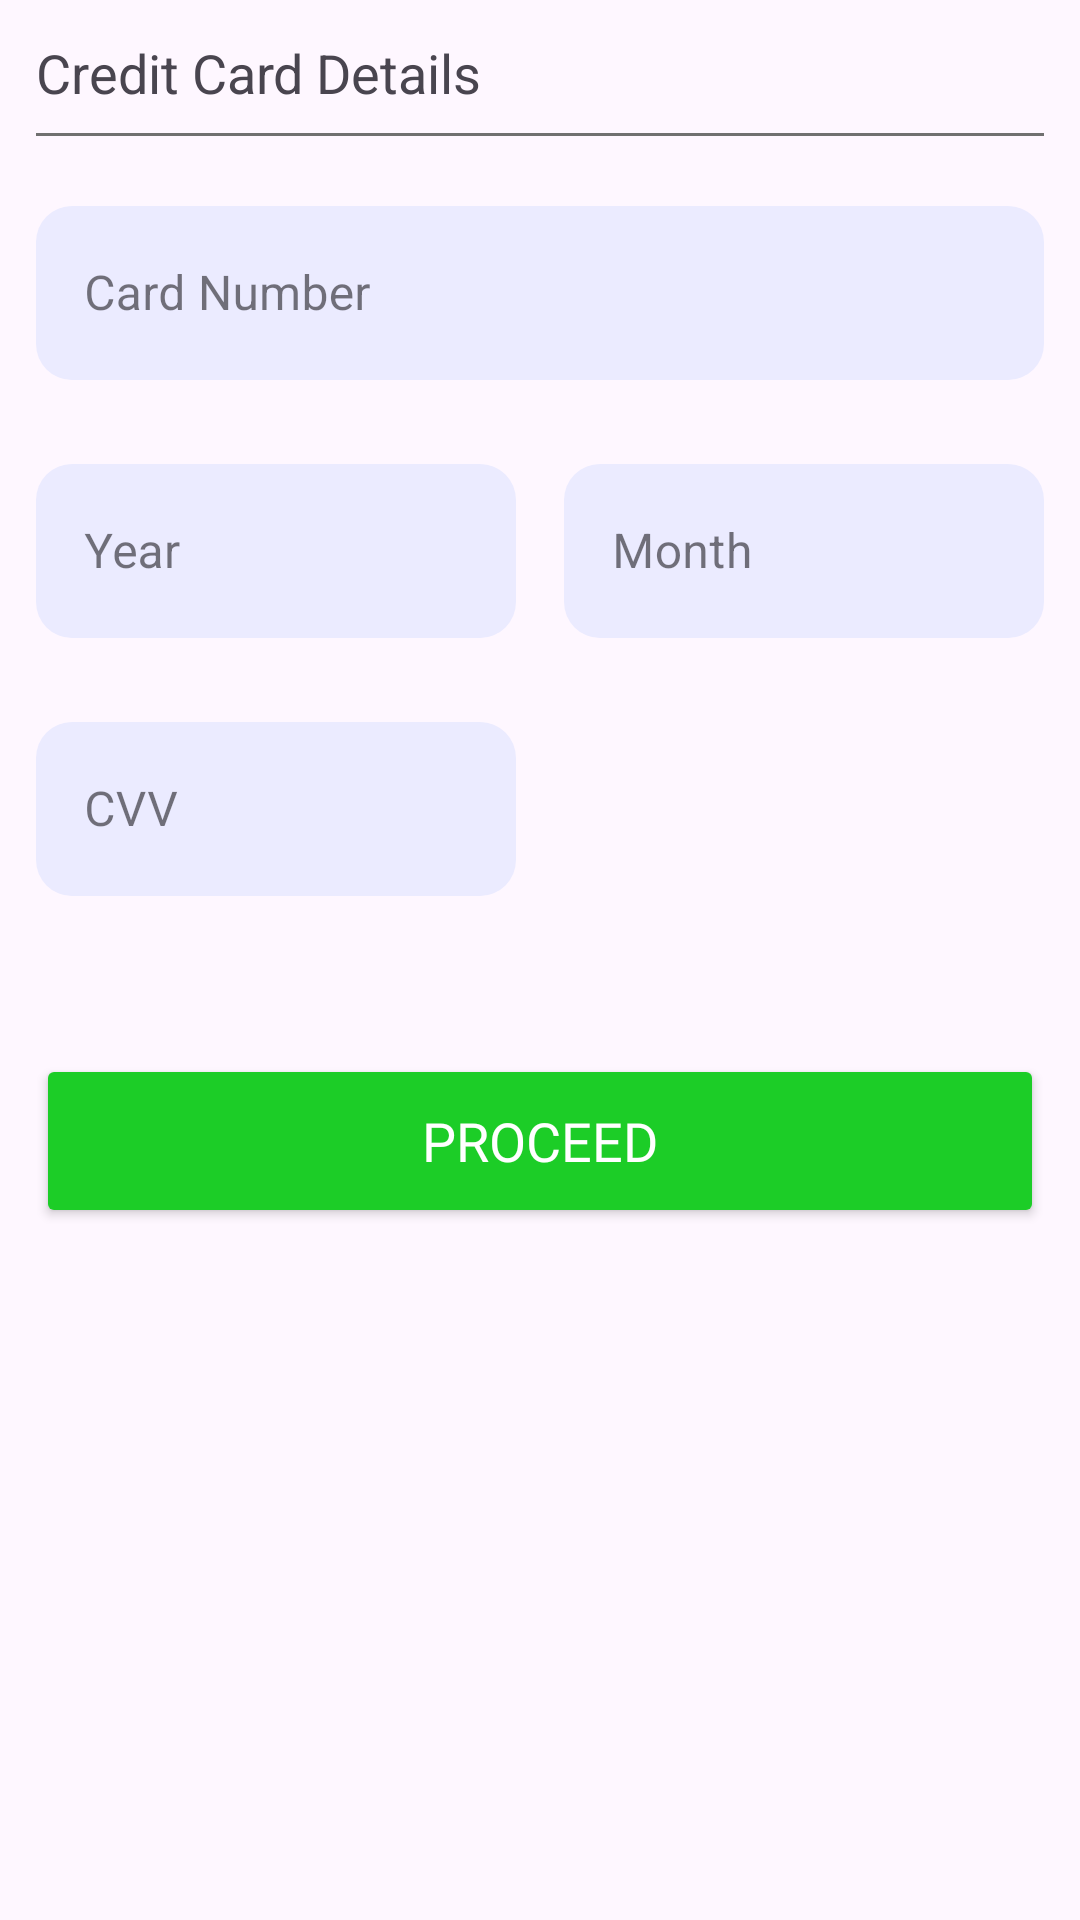

Here is an Android app screen rendered from its layout file. Give the layout XML and the strings, colors and styles it references.
<!-- AndroidManifest.xml: application theme Theme.EatWell -->
<!-- res/layout/subscribe__bottom_dialog.xml -->
<?xml version="1.0" encoding="utf-8"?>
<androidx.constraintlayout.widget.ConstraintLayout xmlns:android="http://schemas.android.com/apk/res/android"
    android:layout_width="match_parent"
    android:layout_height="wrap_content"
    android:layout_margin="12dp"
    android:padding="12dp"
    xmlns:app="http://schemas.android.com/apk/res-auto">

    <TextView
        android:id="@+id/txt"
        android:layout_width="wrap_content"
        android:layout_height="wrap_content"
        android:text="Credit Card Details"
        android:textSize="18sp"
        app:layout_constraintTop_toTopOf="parent"
        app:layout_constraintStart_toStartOf="parent"/>

    <View
        android:id="@+id/view"
        android:layout_width="match_parent"
        android:layout_height="1dp"
        app:layout_constraintTop_toBottomOf="@id/txt"
        app:layout_constraintStart_toStartOf="parent"
        android:layout_marginTop="8dp"
        android:background="@color/gray"/>

    <com.google.android.material.textfield.TextInputLayout
        android:id="@+id/layoutNumber"
        style="@style/Widget.MaterialComponents.TextInputLayout.OutlinedBox.Dense"
        android:layout_width="match_parent"
        android:layout_height="68dp"
        android:layout_marginTop="18dp"
        android:hint="Card Number"
        app:boxBackgroundColor="#EBEBFF"
        app:boxCornerRadiusBottomEnd="12dp"
        app:boxCornerRadiusBottomStart="12dp"
        app:boxCornerRadiusTopEnd="12dp"
        app:boxCornerRadiusTopStart="12dp"
        app:boxStrokeColor="@color/dark_orange"
        app:boxStrokeWidth="0dp"
        app:layout_constraintTop_toBottomOf="@id/view"
        app:layout_constraintVertical_chainStyle="packed">

        <com.google.android.material.textfield.TextInputEditText
            android:id="@+id/edtCardNumber"
            android:layout_width="match_parent"
            android:layout_height="58dp"
            android:inputType="number" />

    </com.google.android.material.textfield.TextInputLayout>

    <com.google.android.material.textfield.TextInputLayout
        android:id="@+id/layoutYear"
        style="@style/Widget.MaterialComponents.TextInputLayout.OutlinedBox.Dense"
        android:layout_width="0dp"
        android:layout_height="68dp"
        android:layout_marginTop="18dp"
        android:hint="Year"
        app:boxBackgroundColor="#EBEBFF"
        app:boxCornerRadiusBottomEnd="12dp"
        app:boxCornerRadiusBottomStart="12dp"
        app:boxCornerRadiusTopEnd="12dp"
        app:boxCornerRadiusTopStart="12dp"
        app:boxStrokeColor="@color/dark_orange"
        app:boxStrokeWidth="0dp"
        android:layout_marginEnd="8dp"
        app:layout_constraintStart_toStartOf="parent"
        app:layout_constraintEnd_toStartOf="@id/layoutMonth"
        app:layout_constraintTop_toBottomOf="@id/layoutNumber"
        app:layout_constraintVertical_chainStyle="packed">

        <com.google.android.material.textfield.TextInputEditText
            android:id="@+id/edtCardYear"
            android:layout_width="match_parent"
            android:layout_height="58dp"
            android:inputType="number" />

    </com.google.android.material.textfield.TextInputLayout>

    <com.google.android.material.textfield.TextInputLayout
        android:id="@+id/layoutMonth"
        style="@style/Widget.MaterialComponents.TextInputLayout.OutlinedBox.Dense"
        android:layout_width="0dp"
        android:layout_height="68dp"
        android:layout_marginTop="18dp"
        android:hint="Month"
        android:layout_marginStart="8dp"
        app:boxBackgroundColor="#EBEBFF"
        app:boxCornerRadiusBottomEnd="12dp"
        app:boxCornerRadiusBottomStart="12dp"
        app:boxCornerRadiusTopEnd="12dp"
        app:boxCornerRadiusTopStart="12dp"
        app:boxStrokeColor="@color/dark_orange"
        app:boxStrokeWidth="0dp"
        app:layout_constraintStart_toEndOf="@id/layoutYear"
        app:layout_constraintEnd_toEndOf="parent"
        app:layout_constraintTop_toBottomOf="@id/layoutNumber"
        app:layout_constraintVertical_chainStyle="packed">

        <com.google.android.material.textfield.TextInputEditText
            android:id="@+id/edtCardMonth"
            android:layout_width="match_parent"
            android:layout_height="58dp"
            android:inputType="number" />

    </com.google.android.material.textfield.TextInputLayout>

    <com.google.android.material.textfield.TextInputLayout
        android:id="@+id/layoutCVV"
        style="@style/Widget.MaterialComponents.TextInputLayout.OutlinedBox.Dense"
        android:layout_width="0dp"
        android:layout_height="68dp"
        android:layout_marginTop="18dp"
        android:hint="CVV"
        app:boxBackgroundColor="#EBEBFF"
        app:boxCornerRadiusBottomEnd="12dp"
        app:boxCornerRadiusBottomStart="12dp"
        app:boxCornerRadiusTopEnd="12dp"
        app:boxCornerRadiusTopStart="12dp"
        app:boxStrokeColor="@color/dark_orange"
        app:boxStrokeWidth="0dp"
        app:layout_constraintEnd_toEndOf="@id/layoutYear"
        app:layout_constraintStart_toStartOf="parent"
        app:layout_constraintTop_toBottomOf="@id/layoutYear"
        app:layout_constraintVertical_chainStyle="packed">

        <com.google.android.material.textfield.TextInputEditText
            android:id="@+id/edtCardCVV"
            android:layout_width="match_parent"
            android:layout_height="58dp"
            android:inputType="number" />

    </com.google.android.material.textfield.TextInputLayout>

    <Button
        android:id="@+id/btnProced"
        android:layout_width="match_parent"
        android:layout_height="58dp"
        android:textSize="18sp"
        android:layout_marginTop="48dp"
        android:fontFamily="@font/fajala"
        android:backgroundTint="@color/green"
        android:textColor="@color/white"
        app:layout_constraintTop_toBottomOf="@id/layoutCVV"
        android:text="Proceed"/>

</androidx.constraintlayout.widget.ConstraintLayout>
<!-- resources referenced by this layout -->
<resources>
  <color name="dark_orange">#F94A29</color>
  <color name="gray">#707070</color>
  <color name="green">#1CCD27</color>
  <color name="white">#FFFFFFFF</color>
  <style name="Theme.EatWell" parent="Base.Theme.EatWell" />
  <style name="Base.Theme.EatWell" parent="Theme.Material3.DayNight.NoActionBar">
          
           <item name="colorPrimary">@color/dark_orange</item>
          <item name="colorAccent">@color/dark_orange</item>
      </style>
</resources>
